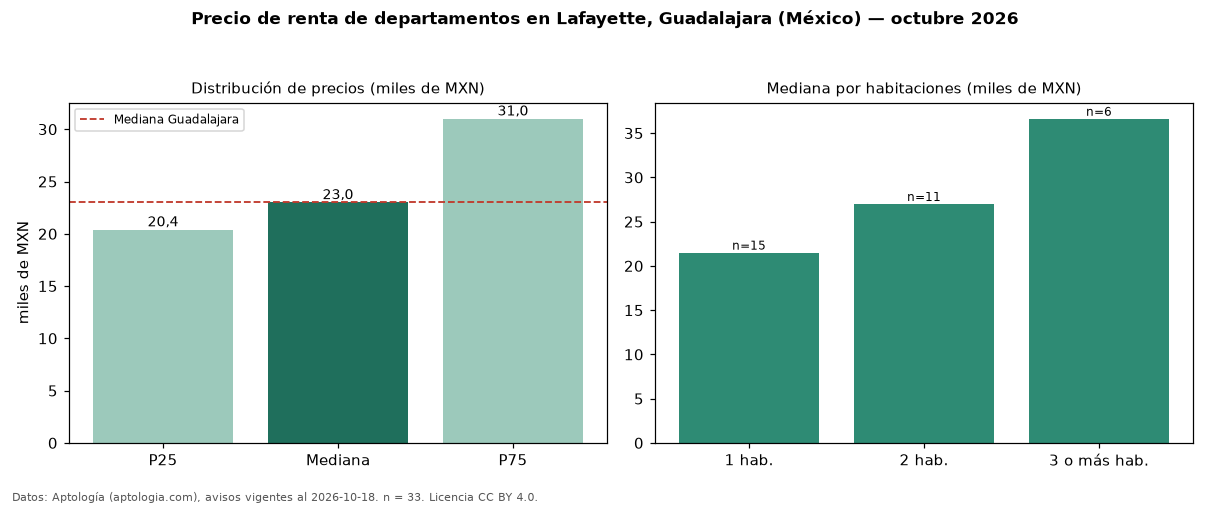

Source data for this figure (header and first rows):
seccion, metrica, valor, moneda, n
precio, p25, 20400, MXN, 33
precio, mediana, 23000, MXN, 33
precio, p75, 31000, MXN, 33
precio, minimo, 12000, MXN, 33
precio, maximo, 40000, MXN, 33
m2, mediana_precio_m2, 297.2, MXN, 32
m2, area_mediana_m2, 88.5, m2, 32
banos, mediana_banos, 1.0, , 
habitaciones, 1, 21500, MXN, 15
habitaciones, 2, 27000, MXN, 11
habitaciones, 3+, 36625, MXN, 6
ciudad, mediana_ciudad_referencia, 23000, MXN, 
ciudad, mediana_m2_ciudad, 299.4, MXN, 
fuente, fecha_datos, 2026-10-18, , 
fuente, atribucion, https://www.aptologia.com/, , 
fuente, licencia, CC BY 4.0, , 
